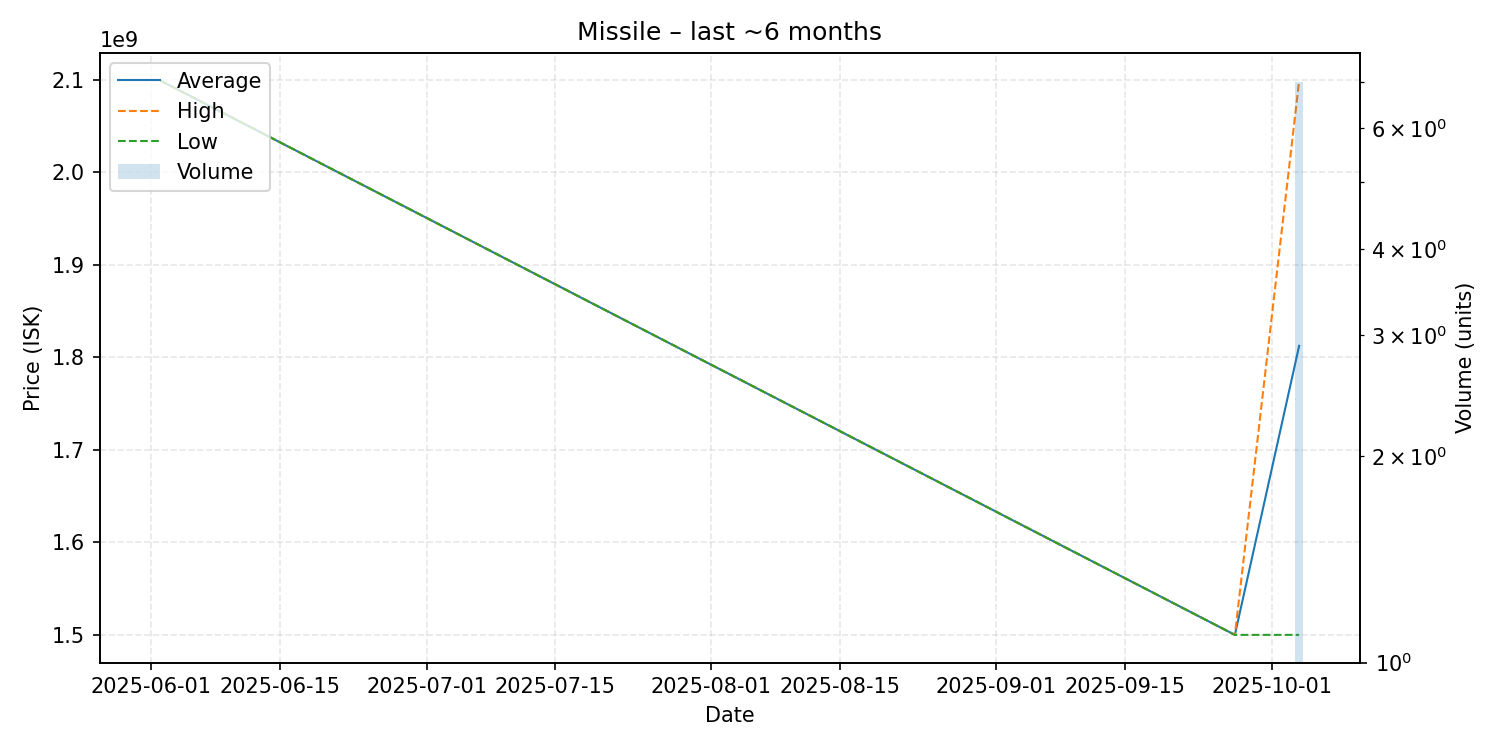

The table this chart was drawn from, first rows:
date, average, highest, lowest, order_count, volume
2025-06-02, 2099000000, 2099000000, 2099000000, 1, 1
2025-09-27, 1500000000, 1500000000, 1500000000, 1, 1
2025-10-04, 1812428571, 2099000000, 1500000000, 3, 7
